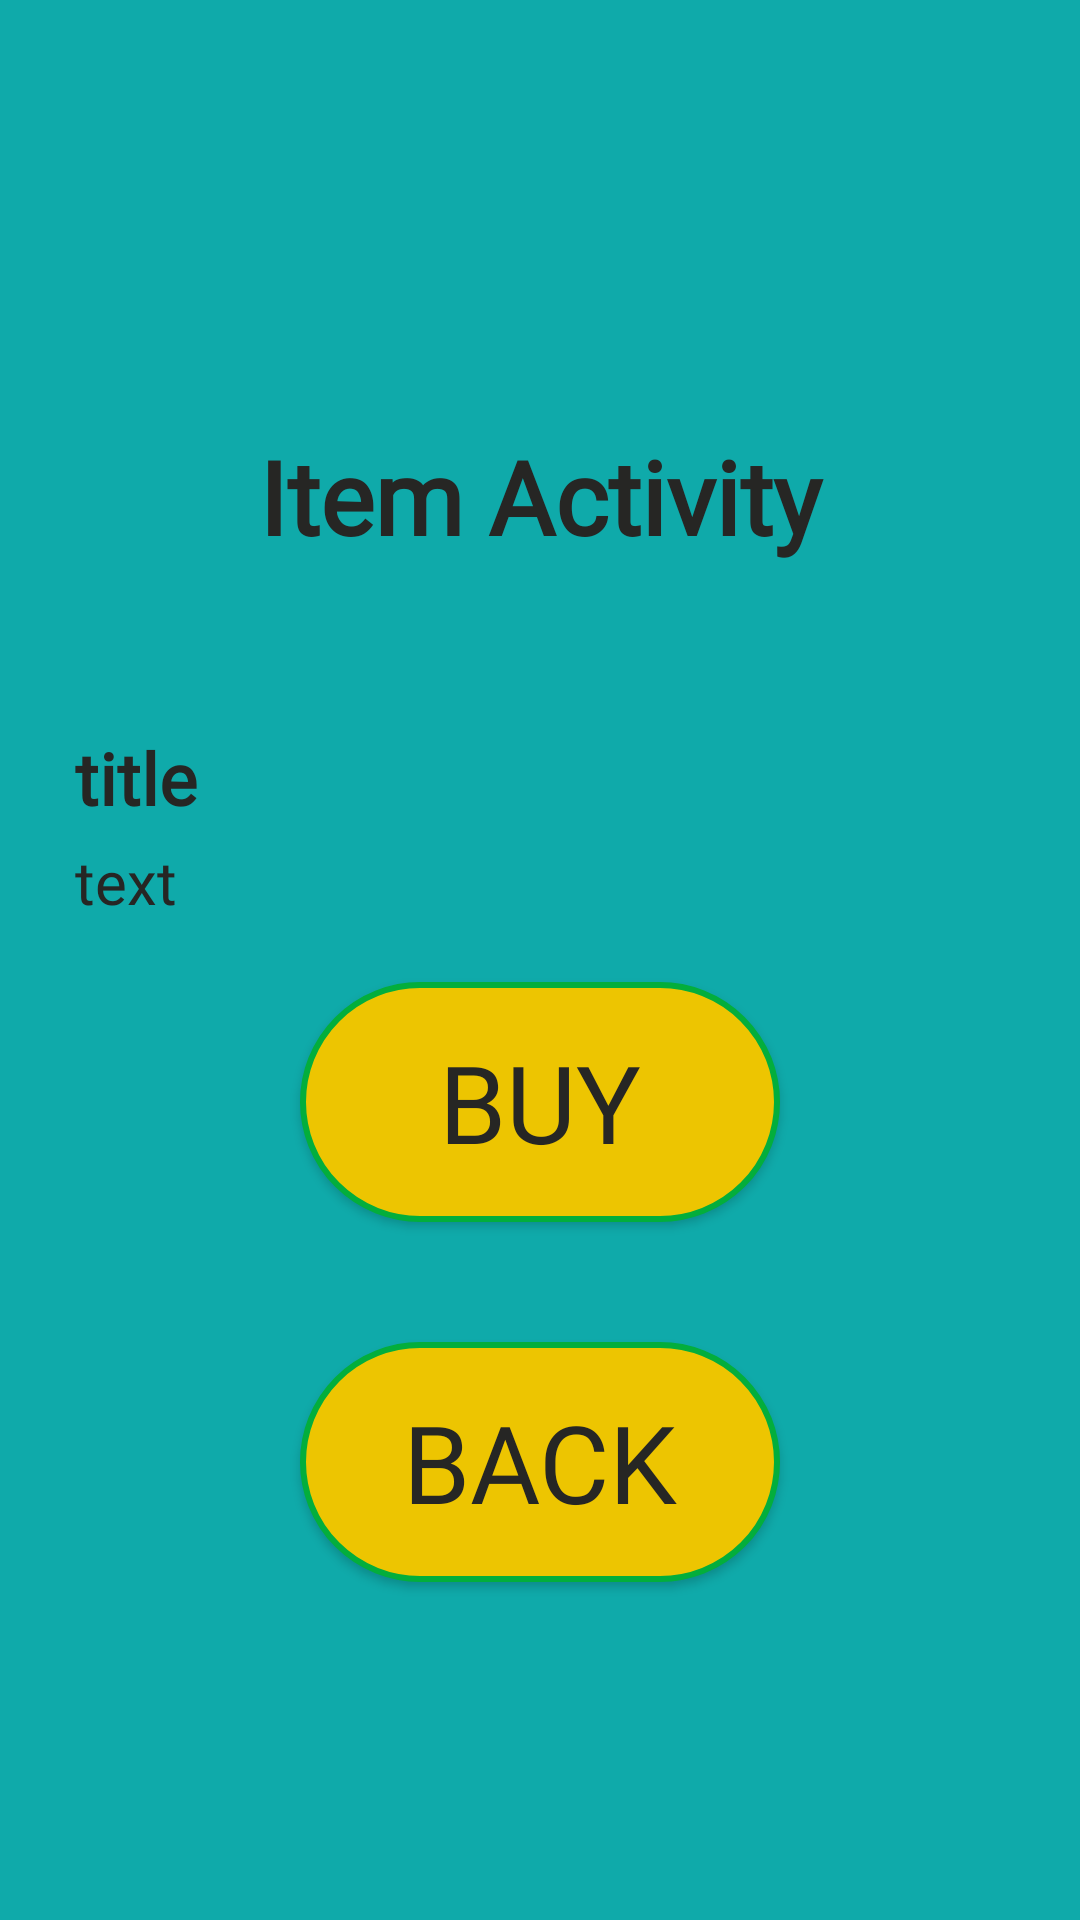

Layout XML and referenced resources for this Android screen:
<!-- AndroidManifest.xml: application theme Theme.Test0 -->
<!-- res/layout/activity_item.xml -->
<?xml version="1.0" encoding="utf-8"?>
<LinearLayout xmlns:android="http://schemas.android.com/apk/res/android"
    xmlns:tools="http://schemas.android.com/tools"
    android:layout_width="match_parent"
    android:layout_height="match_parent"
    android:background="@color/bgItems"
    android:orientation="vertical"
    android:gravity="center"
    tools:context=".ItemActivity">

    <TextView
        android:id="@+id/textView"
        android:layout_width="match_parent"
        android:layout_height="wrap_content"
        android:layout_margin="50dp"
        android:fontFamily="@font/barrio"
        android:gravity="center"
        android:text="Item Activity"
        android:textColor="@color/textColor"
        android:textSize="34sp"
        android:textStyle="bold" />

    <TextView
        android:id="@+id/objectItemTitle"
        android:layout_width="match_parent"
        android:layout_height="wrap_content"
        android:layout_marginTop="5dp"
        android:fontFamily="@font/barrio"
        android:paddingStart="25dp"
        android:text="title"
        android:textColor="@color/textColor"
        android:textSize="24sp"
        android:textStyle="bold" />

    <TextView
        android:id="@+id/objectItemText"
        android:layout_width="match_parent"
        android:layout_height="wrap_content"
        android:layout_marginTop="5dp"
        android:fontFamily="@font/barrio"
        android:paddingStart="25dp"
        android:text="text"
        android:textColor="@color/textColor"
        android:textSize="20sp"
        android:textStyle="normal" />

    <androidx.appcompat.widget.AppCompatButton
        android:id="@+id/buttonBuy"
        android:layout_width="160dp"
        android:layout_height="80dp"
        android:layout_margin="20dp"
        android:background="@drawable/button_auth"
        android:fontFamily="@font/barrio"
        android:text="Buy"
        android:textColor="@color/textColor"
        android:textSize="36dp" />

    <androidx.appcompat.widget.AppCompatButton
        android:id="@+id/buttonBack"
        android:layout_width="160dp"
        android:layout_height="80dp"
        android:layout_margin="20dp"
        android:background="@drawable/button_auth"
        android:fontFamily="@font/barrio"
        android:text="Back"
        android:textColor="@color/textColor"
        android:textSize="36dp" />

</LinearLayout>
<!-- resources referenced by this layout -->
<resources>
  <color name="bgItems">#0FAAAA</color>
  <color name="textColor">#262624</color>
  <!-- drawable button_auth (drawable) -->
  <?xml version="1.0" encoding="utf-8"?>
  <selector xmlns:android="http://schemas.android.com/apk/res/android">
      <item android:state_pressed="false">
          <shape android:shape="rectangle">
              <corners android:radius="1000dp" />
              <solid android:color="@color/bg" />
              <stroke
                  android:width="2dip"
                  android:color="#03ae3c" />
              <padding
                  android:bottom="4dp"
                  android:left="4dp"
                  android:right="4dp"
                  android:top="4dp" />
          </shape>
      </item>
      <item android:state_pressed="true">
          <shape android:shape="rectangle">
              <corners android:radius="1000dp" />
              <solid android:color="@color/bColor" />
              <stroke
                  android:width="4dip"
                  android:color="#07C5A5" />
              <padding
                  android:bottom="4dp"
                  android:left="4dp"
                  android:right="4dp"
                  android:top="4dp" />
          </shape>
      </item>
  </selector>
  <style name="Theme.Test0" parent="Base.Theme.Test0" />
  <color name="bg">#EDC501</color>
  <color name="bColor">#109999</color>
  <style name="Base.Theme.Test0" parent="Theme.Material3.DayNight.NoActionBar">
          
          
          <item name="android:windowFullscreen">true</item>
          <item name="android:windowContentOverlay">@null</item>
          <item name="android:windowNoTitle">true</item>
      </style>
</resources>
